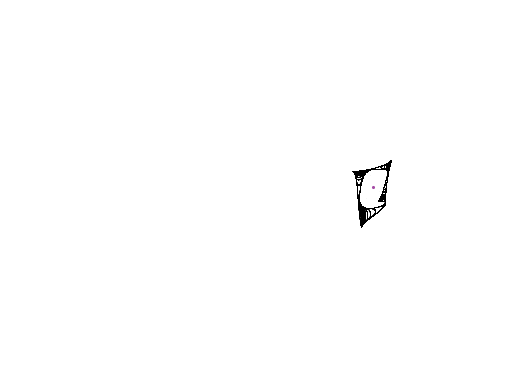
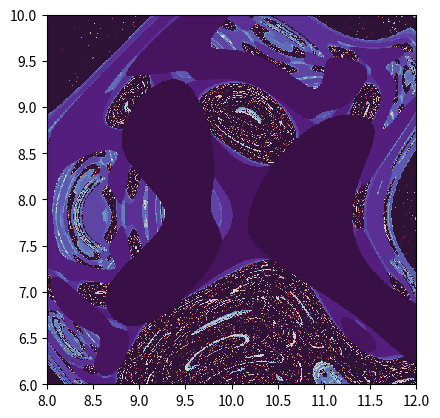

The matplotlib source for these figures, in order:


#   theory:
# Randomize x many starting points
# Run each point through the attractor equation y many times
#   goal: create an array that ONLY contains values of the actual attractor itself
# compare each point's values to other ones (compounding) to find where the values are all only the attractors
# (if any two values are different)
#   FLAWS
# different points enter the attractor at different times, so comparing the two arrays value by value
# to each other does nothing.

#   theory 2:
# Find for which values of an attractor it starts to loop
# compare to other points

import numpy as np
import matplotlib.pyplot as plt

# also known as the Clifford Attractor

# print(np.round(np.sin(2*math.pi),5))

# abcd = (-2, 1.6, 1.0, 0.7)
# abcd = (2.1, 1.7, -0.5, -1)
# abcd = (-1.4, 1.6, 1.0, 0.7)

# abcd = (2, 2, 1, -1.01)
# abcd = (2, 1, -0.5, -1.01) # with dt 1.25 makes it go from 1D --> 2D
abcd = (-1.4,1.7,1.0,0.7)
# abcd = (-1.8, -2.0, -0.5, -0.9)
# abcd = (1.6, -0.6, -1.2, 1.6)
# abcd = (-1.7, 1.8, -1.9, -0.4)

def Clifford(xy, abcd):
    x, y = xy
    a, b, c, d = abcd

    dx = np.sin(a * y) + c * np.cos(a * x)
    dy = np.sin(b * x) + d * np.cos(b * y)
    # print(dy)
    return np.array([dx, dy])


dt = 1.35
steps = 1500000

XY = np.empty((steps + 1, 2))
# XY[0] = (0.0, -0.0)
XY[0] = (10.75,8.2)

# apparently the attractor can be written as a jumping style or increment based style 
# aka with or without "XY[i] +"

for i in range(steps):
    XY[i + 1] = XY[i] + Clifford(XY[i], abcd) * dt

XY = XY.T

CoM = (np.sum(XY[0, :])/steps, np.sum(XY[1, :]/steps))



# SegCoMX = np.empty(6,dtype=float)
# SegCoMY = np.empty(6,dtype=float)

# indStep = np.shape(SegCoMX)[0]

# print(indStep)

# for i in range(0,steps,int(steps/indStep)):
#     print(i)
#     SegCoMX[int(i/(steps/indStep))] = (np.sum(XY[0, i:int(i+(steps/indStep)-1)])/(steps/indStep))
#     SegCoMY[int(i/(steps/indStep))] = (np.sum(XY[1, i:int(i+(steps/indStep)-1)])/(steps/indStep))



print("CoM: ", CoM)
# print("SegCoMX: ", SegCoMX)
# print("SegCoMY: ", SegCoMY)


fig, ax = plt.subplots()

bound = 2

# plt.xlim((CoM[0]-bound, CoM[0]+bound))
# plt.ylim((CoM[1]-bound, CoM[1]+bound))

# plt.xlim((-bound, bound))
# plt.ylim((-bound, bound))

plt.xlim((8,12))
plt.ylim((6,10))

# fig.set_facecolor("black")

plt.scatter(*XY, s=0.05, alpha=0.2, linewidths=0, color="black")
plt.scatter(CoM[0], CoM[1], s=5, alpha=0.7, linewidths=0, color="purple")
# plt.scatter(SegCoMX,SegCoMY,s=5, alpha=0.7, linewidths=0, color="cyan")
plt.axis('off')



size = 500

# x = np.round(np.linspace(-bound, bound, size, dtype=complex), 25)
# y = np.round(np.linspace(bound, -bound, size, dtype=complex), 25)

# x = np.round(np.linspace(CoM[0]-bound, CoM[0]+bound, size, dtype=complex), 25)
# y = np.round(np.linspace(CoM[1]+bound, CoM[1]-bound, size, dtype=complex), 25)

x = np.round(np.linspace(8, 12, size, dtype=complex), 25)
y = np.round(np.linspace(10, 6, size, dtype=complex), 25)


X, Y = np.meshgrid(x, y)

Xor, Yor = X, Y

mapp = np.zeros((size, size), dtype=int)

def CliffordGrid(xy, params, count):
    count += 1

    x, y = xy
    a, b, c, d = params

    mask_mapp = (mapp == 0)  # maybe add this mask to the operators

    

    dx = x + (np.sin(a * y) + c * np.cos(a * x))*dt
    dy = y + (np.sin(b * x) + d * np.cos(b * y))*dt

    mask_1 = (np.sqrt((dx - CoM[0])**2 + (dy - CoM[1])**2) < 1.0)

    # mask_1 = any(dx - XY[0,:] < 0.02)

    # print(mask_1)

    mapp[mask_1 & mask_mapp] = count

    return dx, dy, count


counter = 0

for i in range(30):
    X, Y, counter = CliffordGrid((X, Y), abcd, counter)

mask_Xor = np.logical_and(np.isclose(Xor,0,atol=0.05), Yor > 0)
mask_Yor = np.logical_and(np.isclose(Yor,0,atol=0.05), Xor > 0)
mask_comb = np.logical_or(mask_Xor,mask_Yor)

mapp[mask_comb] = 0

fig2, ax2 = plt.subplots()

# ax2.set_xticks(x)
# ax2.set_yticks(y)

# fig2.set_facecolor("black")

# plt.axis('off')

# ax2.invert_yaxis()

plt.imshow(mapp, cmap=plt.cm.twilight_shifted, extent = [8,12,6,10],interpolation='none')

plt.show()
